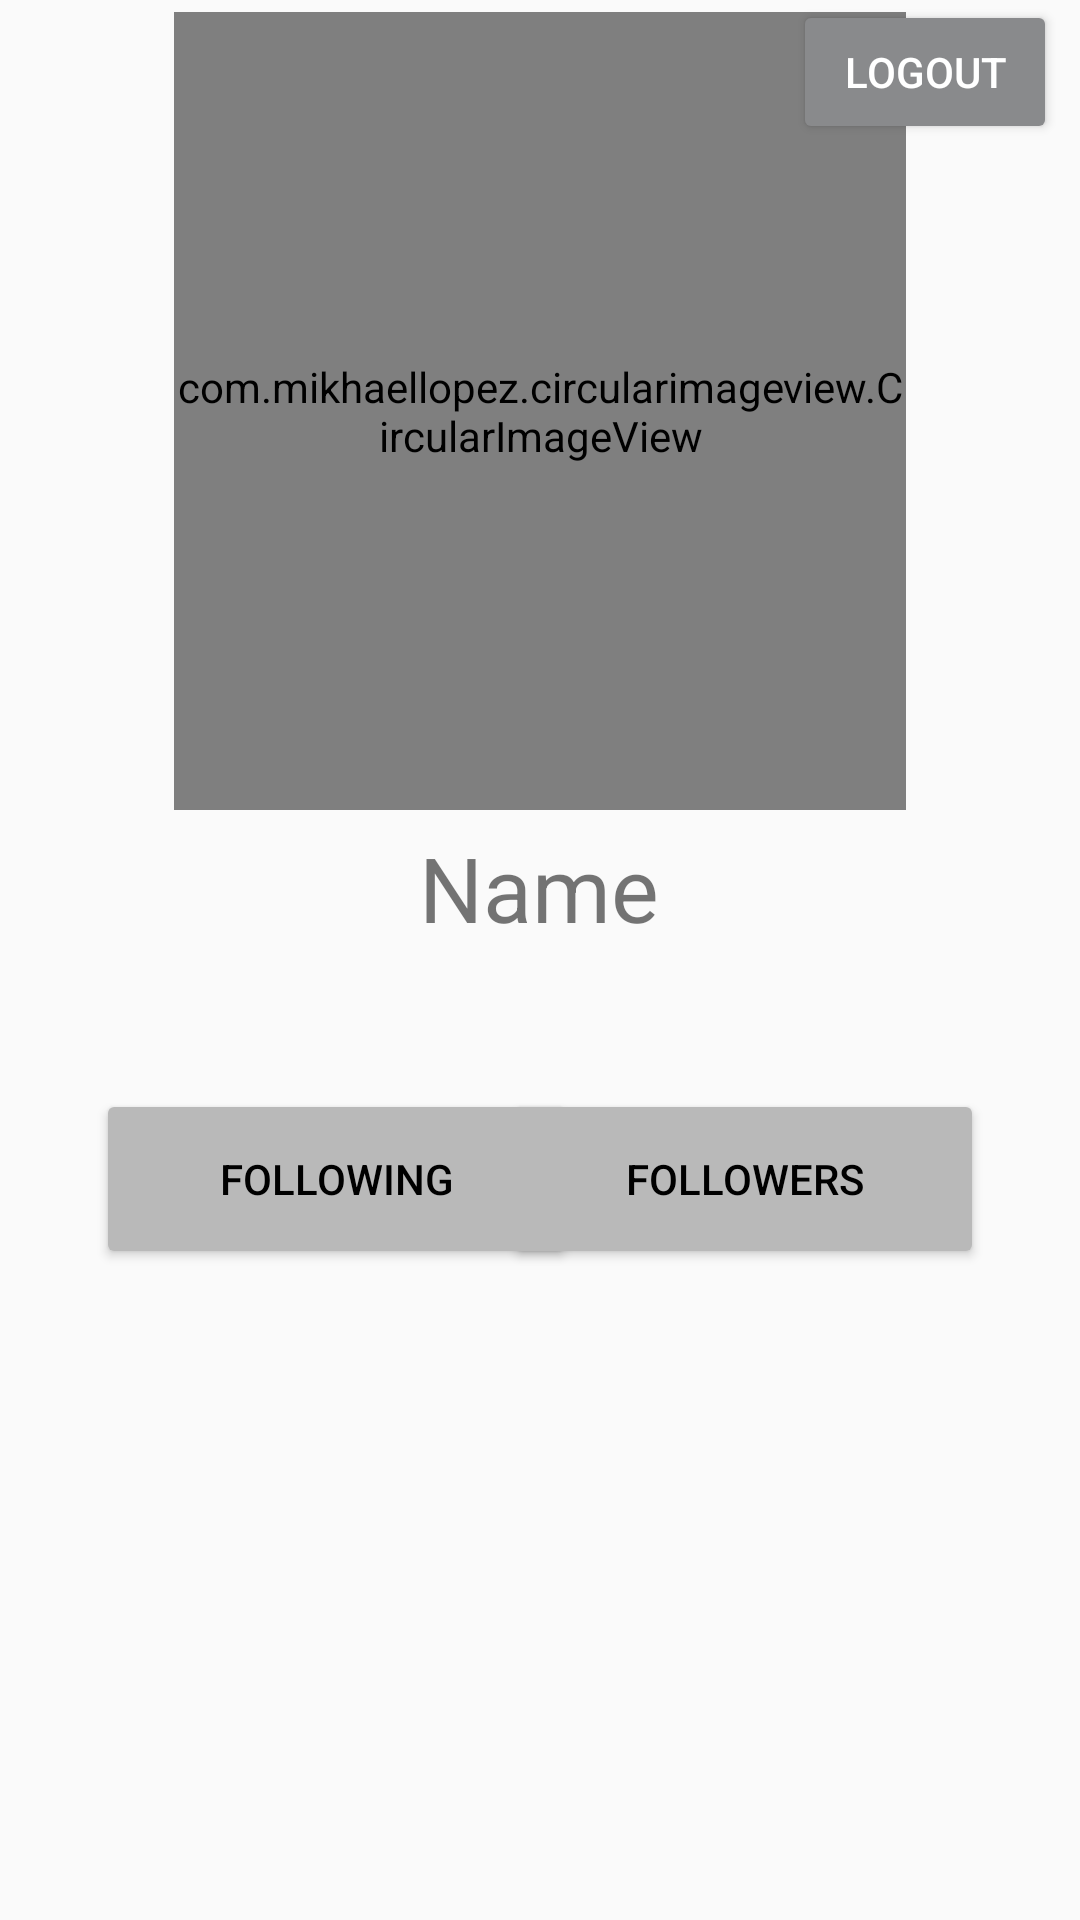

Reconstruct the res/layout file that produces this screen, plus the resources it refers to.
<!-- AndroidManifest.xml: application theme Theme.AppCompat.DayNight.DarkActionBar -->
<!-- res/layout/fragment_profile.xml -->
<?xml version="1.0" encoding="utf-8"?>
<androidx.constraintlayout.widget.ConstraintLayout xmlns:android="http://schemas.android.com/apk/res/android"
    xmlns:app="http://schemas.android.com/apk/res-auto"
    xmlns:tools="http://schemas.android.com/tools"
    android:id="@+id/relativeLayout"
    android:layout_width="match_parent"
    android:layout_height="match_parent">


    <Button
        android:id="@+id/logoutButton"
        android:layout_width="wrap_content"
        android:layout_height="wrap_content"
        android:layout_marginTop="30dp"
        android:backgroundTint="#898A8C"
        android:text="Logout"
        android:textColor="#FFFFFF"
        app:cornerRadius="8dp"
        app:layout_constraintEnd_toEndOf="parent"
        app:layout_constraintHorizontal_bias="0.972"
        app:layout_constraintStart_toStartOf="parent"
        app:layout_constraintTop_toBottomOf="@+id/loginPassword" />

    <com.mikhaellopez.circularimageview.CircularImageView
        android:id="@+id/profileImage"
        android:layout_width="244dp"
        android:layout_height="266dp"
        android:layout_marginTop="4dp"
        android:clickable="true"
        android:src="@drawable/ic_baseline_person_24"
        app:civ_border_color="#D8D8D8"
        app:civ_border_width="4dp"
        app:civ_shadow="true"
        app:civ_shadow_color="#CF0000"
        app:civ_shadow_radius="10dp"
        app:layout_constraintEnd_toEndOf="parent"
        app:layout_constraintStart_toStartOf="parent"
        app:layout_constraintTop_toTopOf="parent" />

    <TextView
        android:id="@+id/userName"
        android:layout_width="237dp"
        android:layout_height="49dp"
        android:layout_marginBottom="120dp"
        android:text="Name"
        android:textAlignment="center"
        android:textSize="30sp"
        app:layout_constraintBottom_toTopOf="@+id/recyclerViewProfile"
        app:layout_constraintEnd_toEndOf="parent"
        app:layout_constraintHorizontal_bias="0.498"
        app:layout_constraintStart_toStartOf="parent"
        app:layout_constraintTop_toBottomOf="@+id/profileImage"
        app:layout_constraintVertical_bias="0.2" />

    <Button
        android:id="@+id/viewFollowingButton"
        android:layout_width="160dp"
        android:layout_height="60dp"
        android:layout_marginStart="32dp"
        android:backgroundTint="@color/profilebutton"
        android:text="Following"
        android:textColor="#000000"
        app:layout_constraintBaseline_toBaselineOf="@+id/viewFollowersButton"
        app:layout_constraintStart_toStartOf="parent" />

    <Button
        android:id="@+id/viewFollowersButton"
        android:layout_width="160dp"
        android:layout_height="60dp"
        android:layout_marginTop="363dp"
        android:layout_marginEnd="32dp"
        android:layout_marginBottom="44dp"
        android:backgroundTint="@color/profilebutton"
        android:text="Followers"
        android:textColor="#000000"
        app:layout_constraintBottom_toTopOf="@+id/recyclerViewProfile"
        app:layout_constraintEnd_toEndOf="parent"
        app:layout_constraintTop_toTopOf="parent" />

    <androidx.recyclerview.widget.RecyclerView
        android:id="@+id/recyclerViewProfile"

        android:layout_width="393dp"
        android:layout_height="0dp"
        android:layout_marginStart="16dp"
        android:layout_marginEnd="16dp"
        app:layout_constraintBottom_toBottomOf="parent"
        app:layout_constraintEnd_toEndOf="parent"
        app:layout_constraintStart_toStartOf="parent"
        app:layout_constraintTop_toBottomOf="@+id/viewFollowersButton" />


</androidx.constraintlayout.widget.ConstraintLayout>
<!-- resources referenced by this layout -->
<resources>
  <color name="profilebutton">#B9B9B9</color>
</resources>
